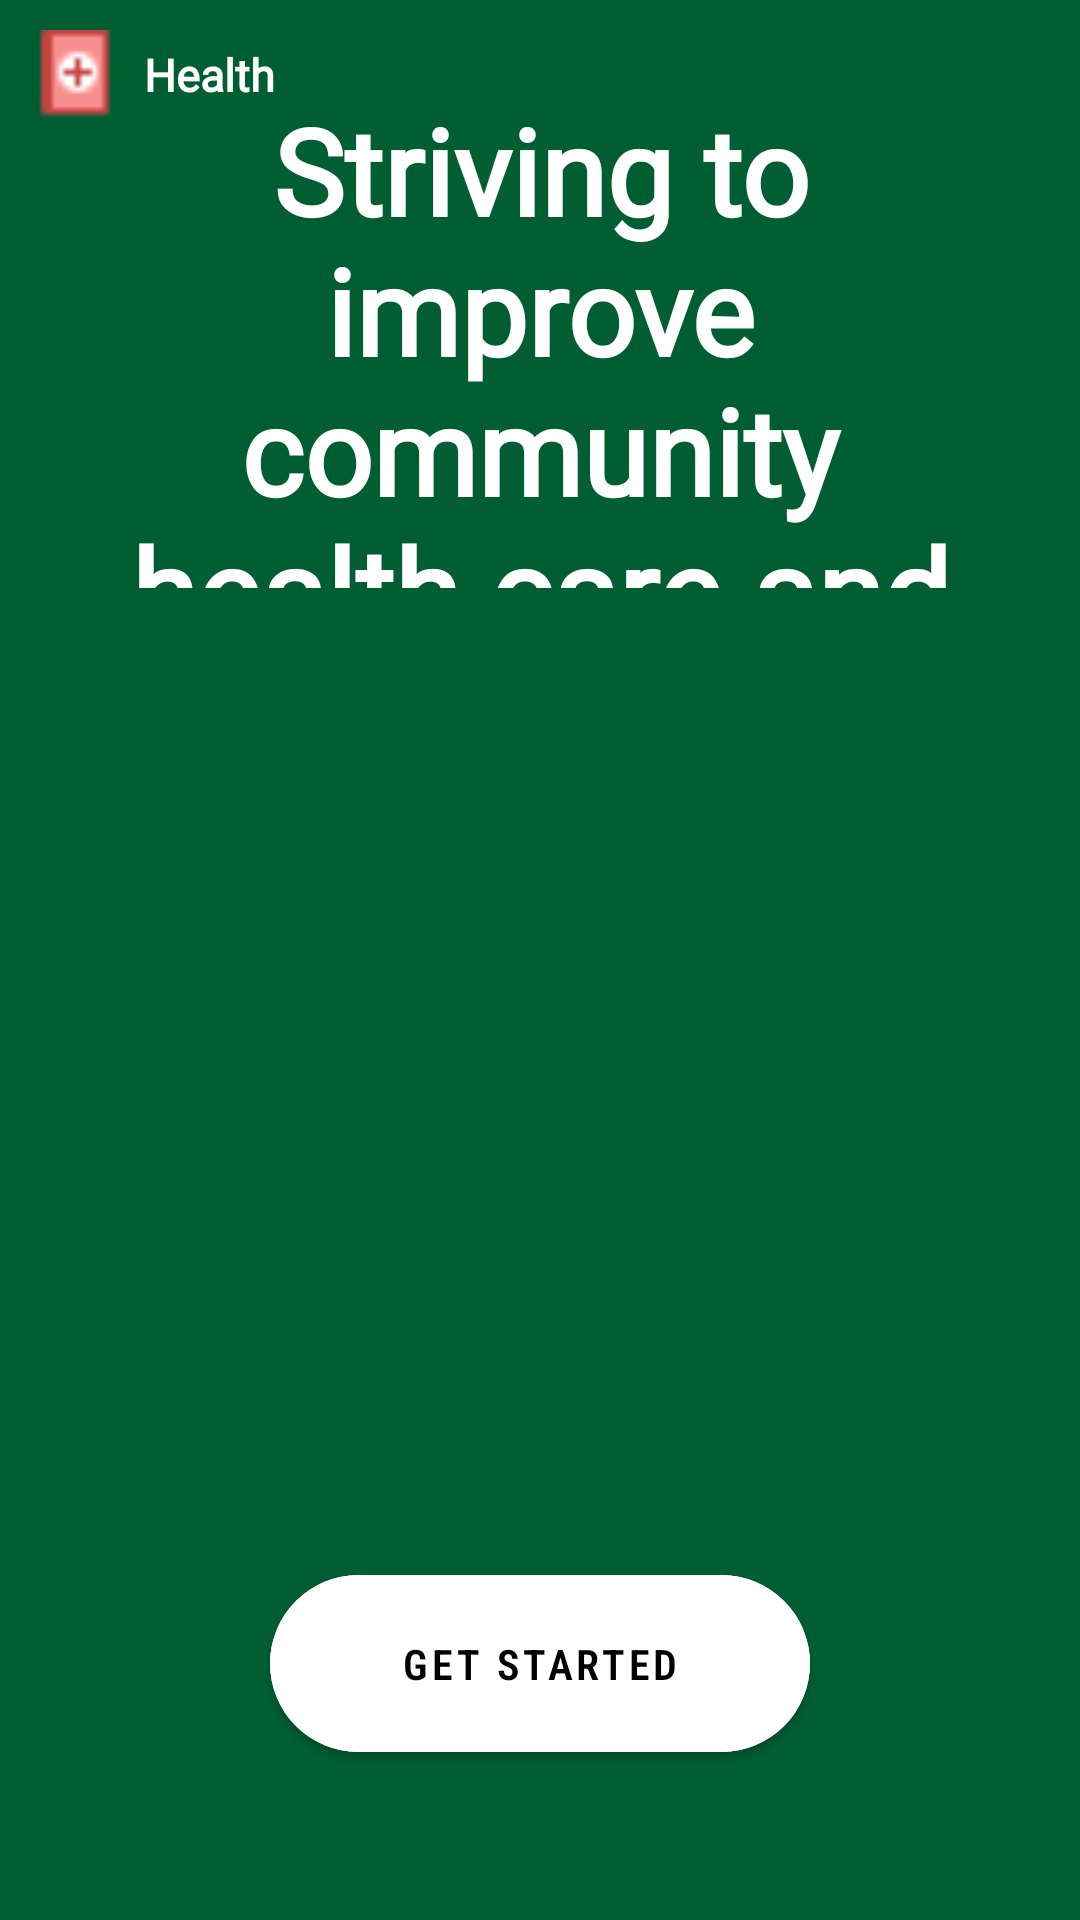

This screen was rendered from an Android layout file. Write that file and the resources it references.
<!-- AndroidManifest.xml: application theme Theme.HealthCare -->
<!-- res/layout/activity_splashscreen.xml -->
<?xml version="1.0" encoding="utf-8"?>
<RelativeLayout xmlns:android="http://schemas.android.com/apk/res/android"
    xmlns:app="http://schemas.android.com/apk/res-auto"
    xmlns:tools="http://schemas.android.com/tools"
    android:layout_width="match_parent"
    android:layout_height="match_parent"
    android:background="@color/main"
    tools:context=".Splashscreen">
<RelativeLayout
    android:layout_width="match_parent"
    android:layout_margin="10dp"
    android:layout_height="wrap_content">

    <ImageView
        android:layout_width="30dp"
        android:layout_height="30dp"
        android:layout_centerVertical="true"
        android:tooltipText="heloo"
        android:src="@drawable/healthbooktwo"/>

    <TextView
        android:layout_width="wrap_content"
        android:layout_height="wrap_content"
        android:text="Health"
        android:textSize="15sp"
        android:textStyle="bold"
        android:fontFamily="@font/roboto_condensed_light"
        android:layout_centerVertical="true"
        android:layout_marginStart="38dp"
        android:textColor="@color/white"/>

</RelativeLayout>

    <TextView
        android:layout_width="wrap_content"
        android:layout_height="wrap_content"
        android:layout_above="@+id/docicon"
        android:layout_centerHorizontal="true"
        android:layout_marginHorizontal="30dp"
        android:layout_marginTop="30dp"
        android:layout_marginBottom="13dp"
        android:fontFamily="@font/alice"
        android:text="Striving to improve community health care and practices"
        android:textAlignment="center"
        android:textColor="@color/white"
        android:textSize="40sp"
        android:textStyle="bold" />

    <com.google.android.material.button.MaterialButton
        android:id="@+id/getstarteed"
        android:layout_width="match_parent"
        android:layout_height="wrap_content"
        android:backgroundTint="@color/white"
        android:layout_centerHorizontal="true"
        android:text="Get started"
        app:elevation="30dp"
        android:textColor="@color/black"
        android:fontFamily="sans-serif-condensed-light"
        android:textStyle="bold"
        android:layout_alignParentBottom="true"
        android:layout_marginBottom="50dp"
        android:layout_marginHorizontal="90dp"
        app:cornerRadius="90px"
        android:padding="20dp" />

    <ImageView
        android:id="@+id/docicon"
        android:layout_width="300dp"
        android:layout_height="300dp"
        android:layout_above="@+id/getstarteed"
        android:layout_marginBottom="10dp"
        android:layout_centerHorizontal="true"
        android:src="@drawable/doctoricon" />

</RelativeLayout>
<!-- resources referenced by this layout -->
<resources>
  <color name="black">#FF000000</color>
  <color name="main">#015e33</color>
  <color name="white">#FFFFFFFF</color>
  <!-- drawable healthbooktwo: png bitmap (drawable, 215 bytes) -->
  <style name="Theme.HealthCare" parent="Theme.MaterialComponents.Light.NoActionBar">
          
          <item name="colorPrimary">@color/main</item>
          <item name="colorPrimaryVariant">@color/main</item>
          <item name="colorOnPrimary">@color/white</item>
          
          <item name="colorSecondary">@color/teal_200</item>
          <item name="colorSecondaryVariant">@color/teal_700</item>
          <item name="colorOnSecondary">@color/black</item>
          
          <item name="android:statusBarColor">?attr/colorPrimaryVariant</item>
          
      </style>
  <color name="teal_200">#FF03DAC5</color>
  <color name="teal_700">#FF018786</color>
</resources>
